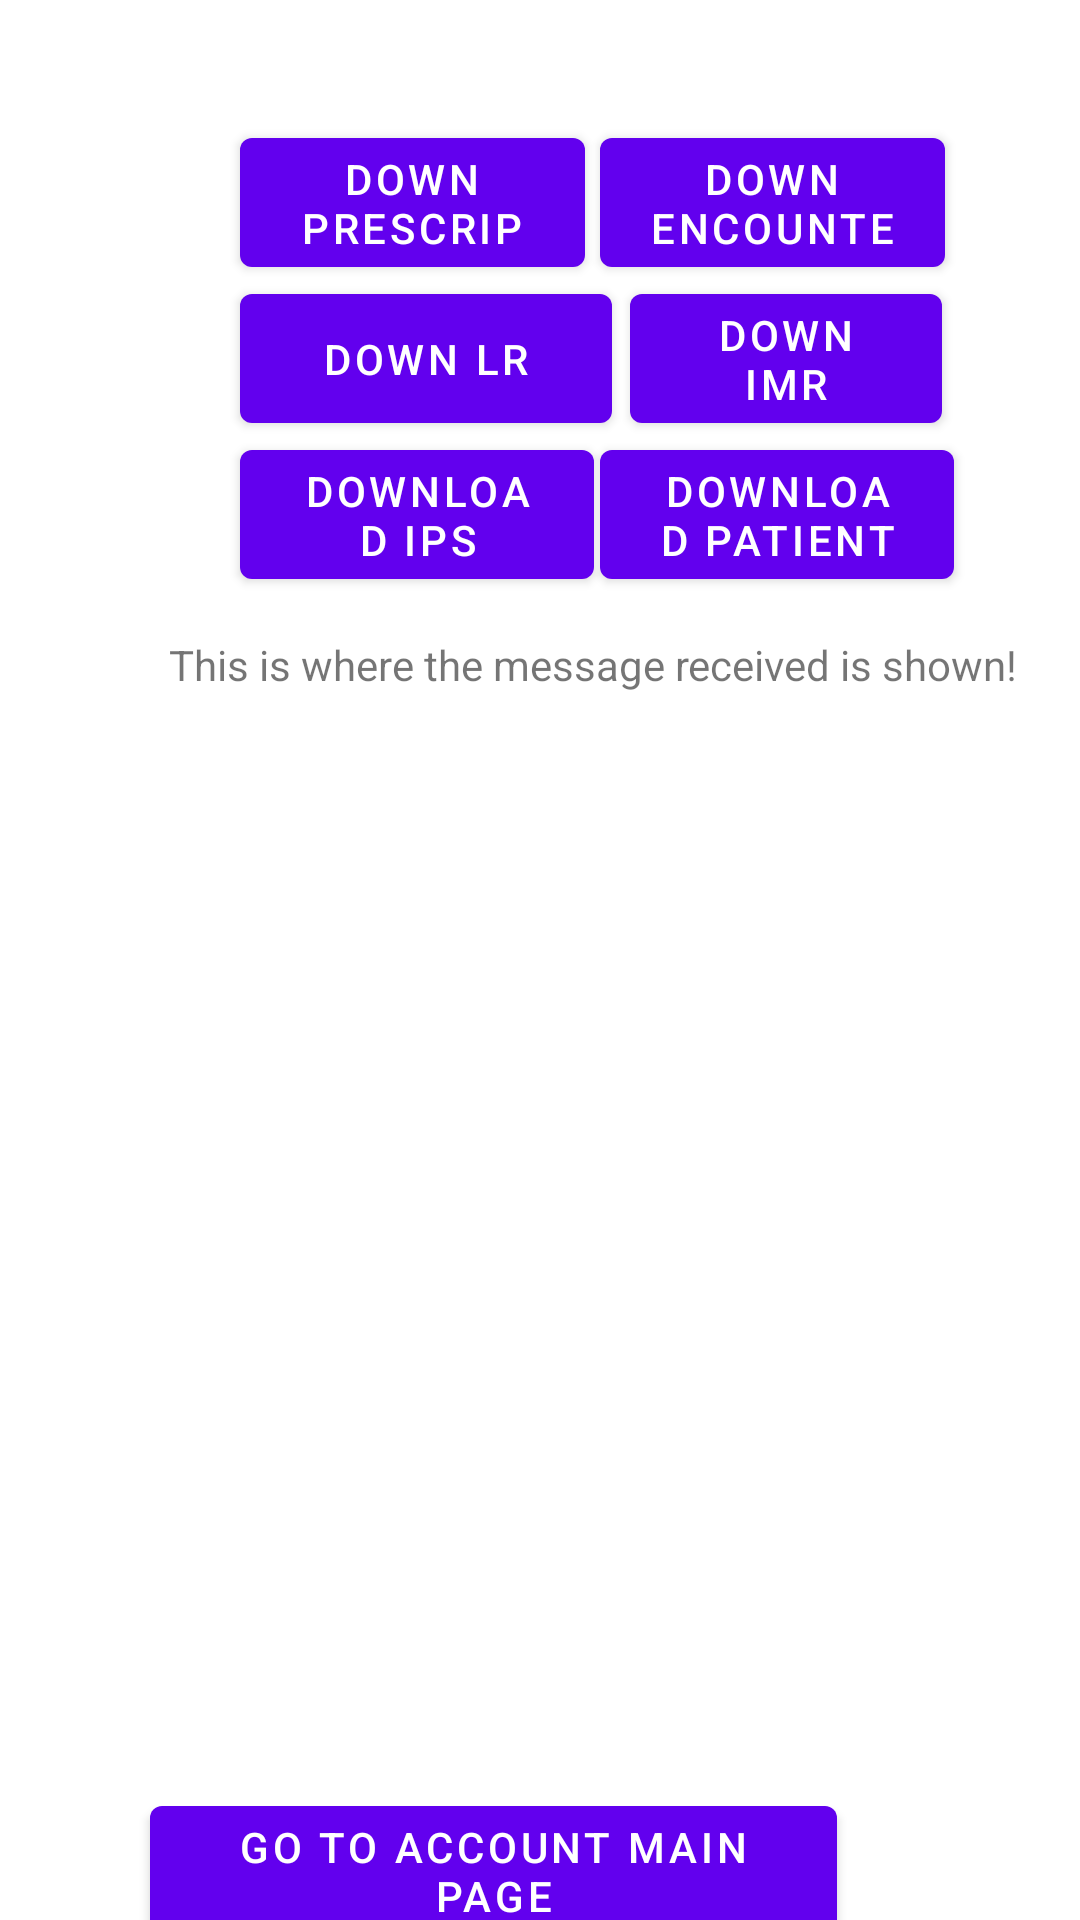

Reconstruct the res/layout file that produces this screen, plus the resources it refers to.
<!-- AndroidManifest.xml: activity theme Theme.Mr2dbackup.NoActionBar -->
<!-- res/layout/activity_download.xml -->
<?xml version="1.0" encoding="utf-8"?>
<androidx.coordinatorlayout.widget.CoordinatorLayout xmlns:android="http://schemas.android.com/apk/res/android"
    xmlns:app="http://schemas.android.com/apk/res-auto"
    xmlns:tools="http://schemas.android.com/tools"
    android:layout_width="match_parent"
    android:layout_height="match_parent"
    tools:context=".DownloadActivity">


    <Button
        android:id="@+id/listBuckets"
        android:layout_width="106dp"
        android:layout_height="55dp"
        android:layout_marginStart="50dp"
        android:layout_marginLeft="60dp"
        android:layout_marginTop="644dp"
        android:text="List Buckets"
        app:layout_constraintStart_toStartOf="parent"
        app:layout_constraintTop_toTopOf="parent" />

    <Button
        android:id="@+id/listObjects"
        android:layout_width="106dp"
        android:layout_height="55dp"
        android:layout_marginStart="180dp"
        android:layout_marginLeft="60dp"
        android:layout_marginTop="644dp"
        android:text="List Objects"
        app:layout_constraintStart_toStartOf="parent"
        app:layout_constraintTop_toTopOf="parent" />

    <Button
        android:id="@+id/downloadIPS"
        android:layout_width="118dp"
        android:layout_height="55dp"
        android:layout_marginStart="80dp"
        android:layout_marginLeft="80dp"
        android:layout_marginTop="144dp"
        android:text="Download IPS"
        app:layout_constraintStart_toStartOf="parent"
        app:layout_constraintTop_toTopOf="parent" />

    <Button
        android:id="@+id/downloadPatient"
        android:layout_width="118dp"
        android:layout_height="55dp"
        android:layout_marginStart="200dp"
        android:layout_marginLeft="800dp"
        android:layout_marginTop="144dp"
        android:text="Download Patient"
        app:layout_constraintStart_toStartOf="parent"
        app:layout_constraintTop_toTopOf="parent" />

    <Button
        android:id="@+id/downloadLR"
        android:layout_width="124dp"
        android:layout_height="55dp"
        android:layout_marginStart="80dp"
        android:layout_marginLeft="80dp"
        android:layout_marginTop="92dp"
        android:text="Down LR"
        app:layout_constraintStart_toStartOf="parent"
        app:layout_constraintTop_toTopOf="parent" />

    <Button
        android:id="@+id/downloadIR"
        android:layout_width="104dp"
        android:layout_height="55dp"
        android:layout_marginStart="210dp"
        android:layout_marginLeft="100dp"
        android:layout_marginTop="92dp"
        android:text="Down ImR"
        app:layout_constraintStart_toStartOf="parent"
        app:layout_constraintTop_toTopOf="parent" />

    <Button
        android:id="@+id/downloadEncounter"
        android:layout_width="115dp"
        android:layout_height="55dp"
        android:layout_marginStart="200dp"
        android:layout_marginLeft="80dp"
        android:layout_marginTop="40dp"
        android:text="Down Encounter"
        app:layout_constraintStart_toStartOf="parent"
        app:layout_constraintTop_toTopOf="parent" />

    <Button
        android:id="@+id/downloadPrescription"
        android:layout_width="115dp"
        android:layout_height="55dp"
        android:layout_marginStart="80dp"
        android:layout_marginLeft="80dp"
        android:layout_marginTop="40dp"
        android:text="Down Prescription"
        app:layout_constraintStart_toStartOf="parent"
        app:layout_constraintTop_toTopOf="parent" />

    <TextView
        android:id="@+id/text_view_result"
        android:layout_width="375dp"
        android:layout_height="366dp"
        android:layout_marginStart="10dp"
        android:layout_marginTop="212dp"
        android:layout_marginEnd="10dp"
        android:layout_marginRight="10dp"
        android:gravity="center_horizontal"
        android:scrollbars="vertical"
        android:text="This is where the message received is shown!"
        android:layout_gravity="left"
        android:textAlignment="gravity"
        app:layout_constraintStart_toStartOf="parent"
        app:layout_constraintTop_toTopOf="parent" />

    <Button
        android:id="@+id/goToAccount"
        android:layout_width="229dp"
        android:layout_height="55dp"
        android:layout_marginStart="50dp"
        android:layout_marginLeft="80dp"
        android:layout_marginTop="596dp"
        android:text="Go To Account Main Page"
        app:layout_anchor="@+id/goToAccount"
        app:layout_anchorGravity="top|center"
        app:layout_constraintStart_toStartOf="parent"
        app:layout_constraintTop_toTopOf="parent" />

</androidx.coordinatorlayout.widget.CoordinatorLayout>
<!-- resources referenced by this layout -->
<resources>
  <style name="Theme.Mr2dbackup.NoActionBar">
          <item name="windowActionBar">false</item>
          <item name="windowNoTitle">true</item>
      </style>
</resources>
